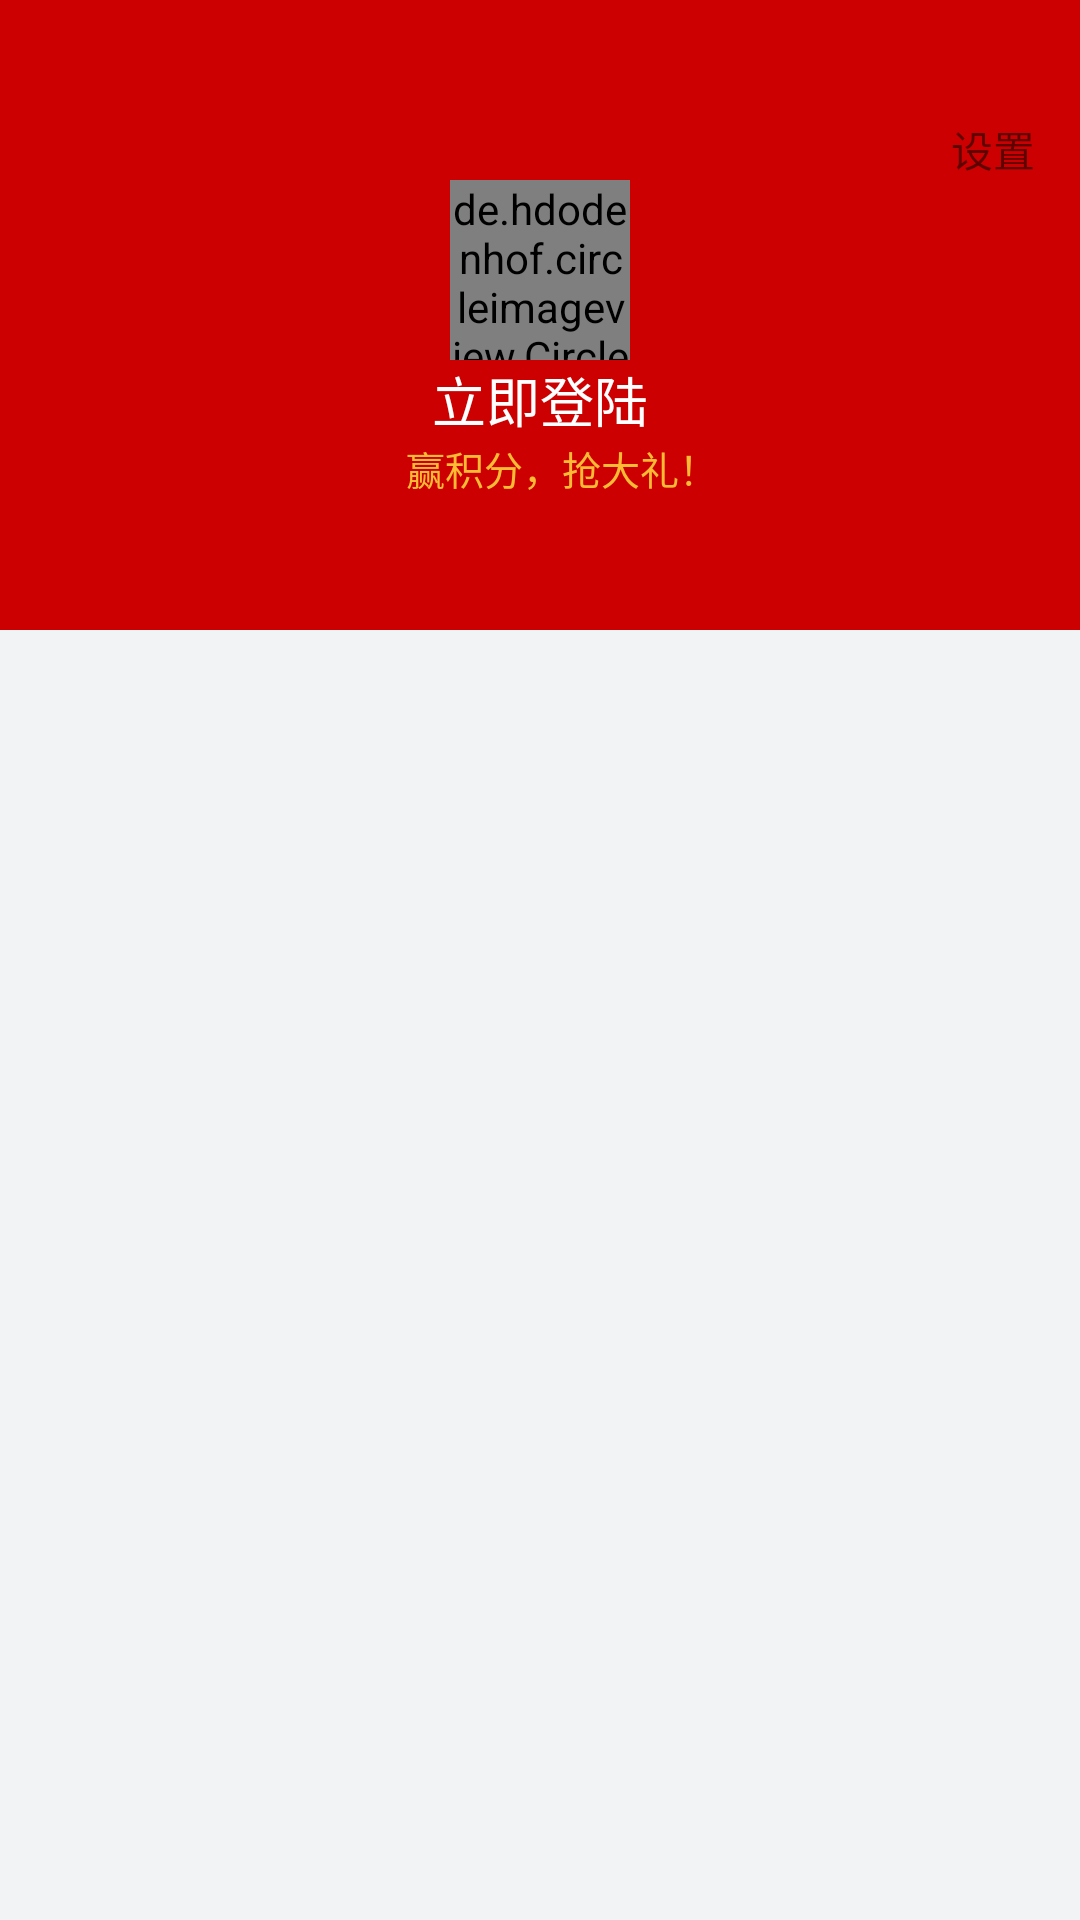

Write the Android layout XML for this screen, with the resource values it uses.
<!-- AndroidManifest.xml: application theme AppTheme -->
<!-- res/layout/icon_setting.xml -->
<?xml version="1.0" encoding="utf-8"?>
<LinearLayout xmlns:android="http://schemas.android.com/apk/res/android"
    android:layout_width="match_parent"
    android:layout_height="match_parent"
    android:background="#f2f3f5"
    android:orientation="vertical">

    <RelativeLayout
        android:layout_width="match_parent"
        android:layout_height="60dp"
        android:background="@android:color/holo_red_dark">
<TextView
    android:id="@+id/setting"
    android:layout_width="wrap_content"
    android:layout_height="wrap_content"
    android:text="设置"
    android:textSize="14dp"
    android:paddingRight="15dp"
    android:layout_alignParentBottom="true"
    android:layout_alignParentRight="true"
    android:layout_alignParentEnd="true" />
    </RelativeLayout>

    <RelativeLayout
        android:layout_width="match_parent"
        android:layout_height="150dp"
        android:layout_marginTop="0dp"
        android:background="@android:color/holo_red_dark">

        <de.hdodenhof.circleimageview.CircleImageView
            android:layout_width="60dp"
            android:layout_height="60dp"
            android:id="@+id/login1_icon"
            android:src="@mipmap/login_icon"
            android:layout_alignParentTop="true"
            android:layout_centerInParent="true"/>



        <TextView
            android:id="@+id/login1"
            android:layout_width="wrap_content"
            android:layout_height="wrap_content"
            android:layout_below="@+id/login1_icon"
            android:text="立即登陆"
            android:textColor="@android:color/background_light"
            android:textSize="18dp"
            android:layout_centerInParent="true"/>

        <TextView
            android:id="@+id/yellow_text1"
            android:layout_width="wrap_content"
            android:layout_height="wrap_content"
            android:layout_below="@+id/login1"
            android:text="赢积分，抢大礼！"
            android:textColor="@android:color/holo_orange_light"
            android:textSize="13dp"
            android:paddingLeft="15dp"
            android:layout_centerInParent="true"/>
    </RelativeLayout>

   

</LinearLayout>
<!-- resources referenced by this layout -->
<resources>
  <style name="AppTheme" parent="Theme.AppCompat.Light.DarkActionBar">
          
          <item name="colorPrimary">@color/colorPrimary</item>
          <item name="colorPrimaryDark">@color/colorPrimaryDark</item>
          <item name="colorAccent">@color/colorAccent</item>
  
      </style>
  <color name="colorPrimary">#FF0000</color>
  <color name="colorPrimaryDark">#303F9F</color>
  <color name="colorAccent">#FF4081</color>
</resources>
